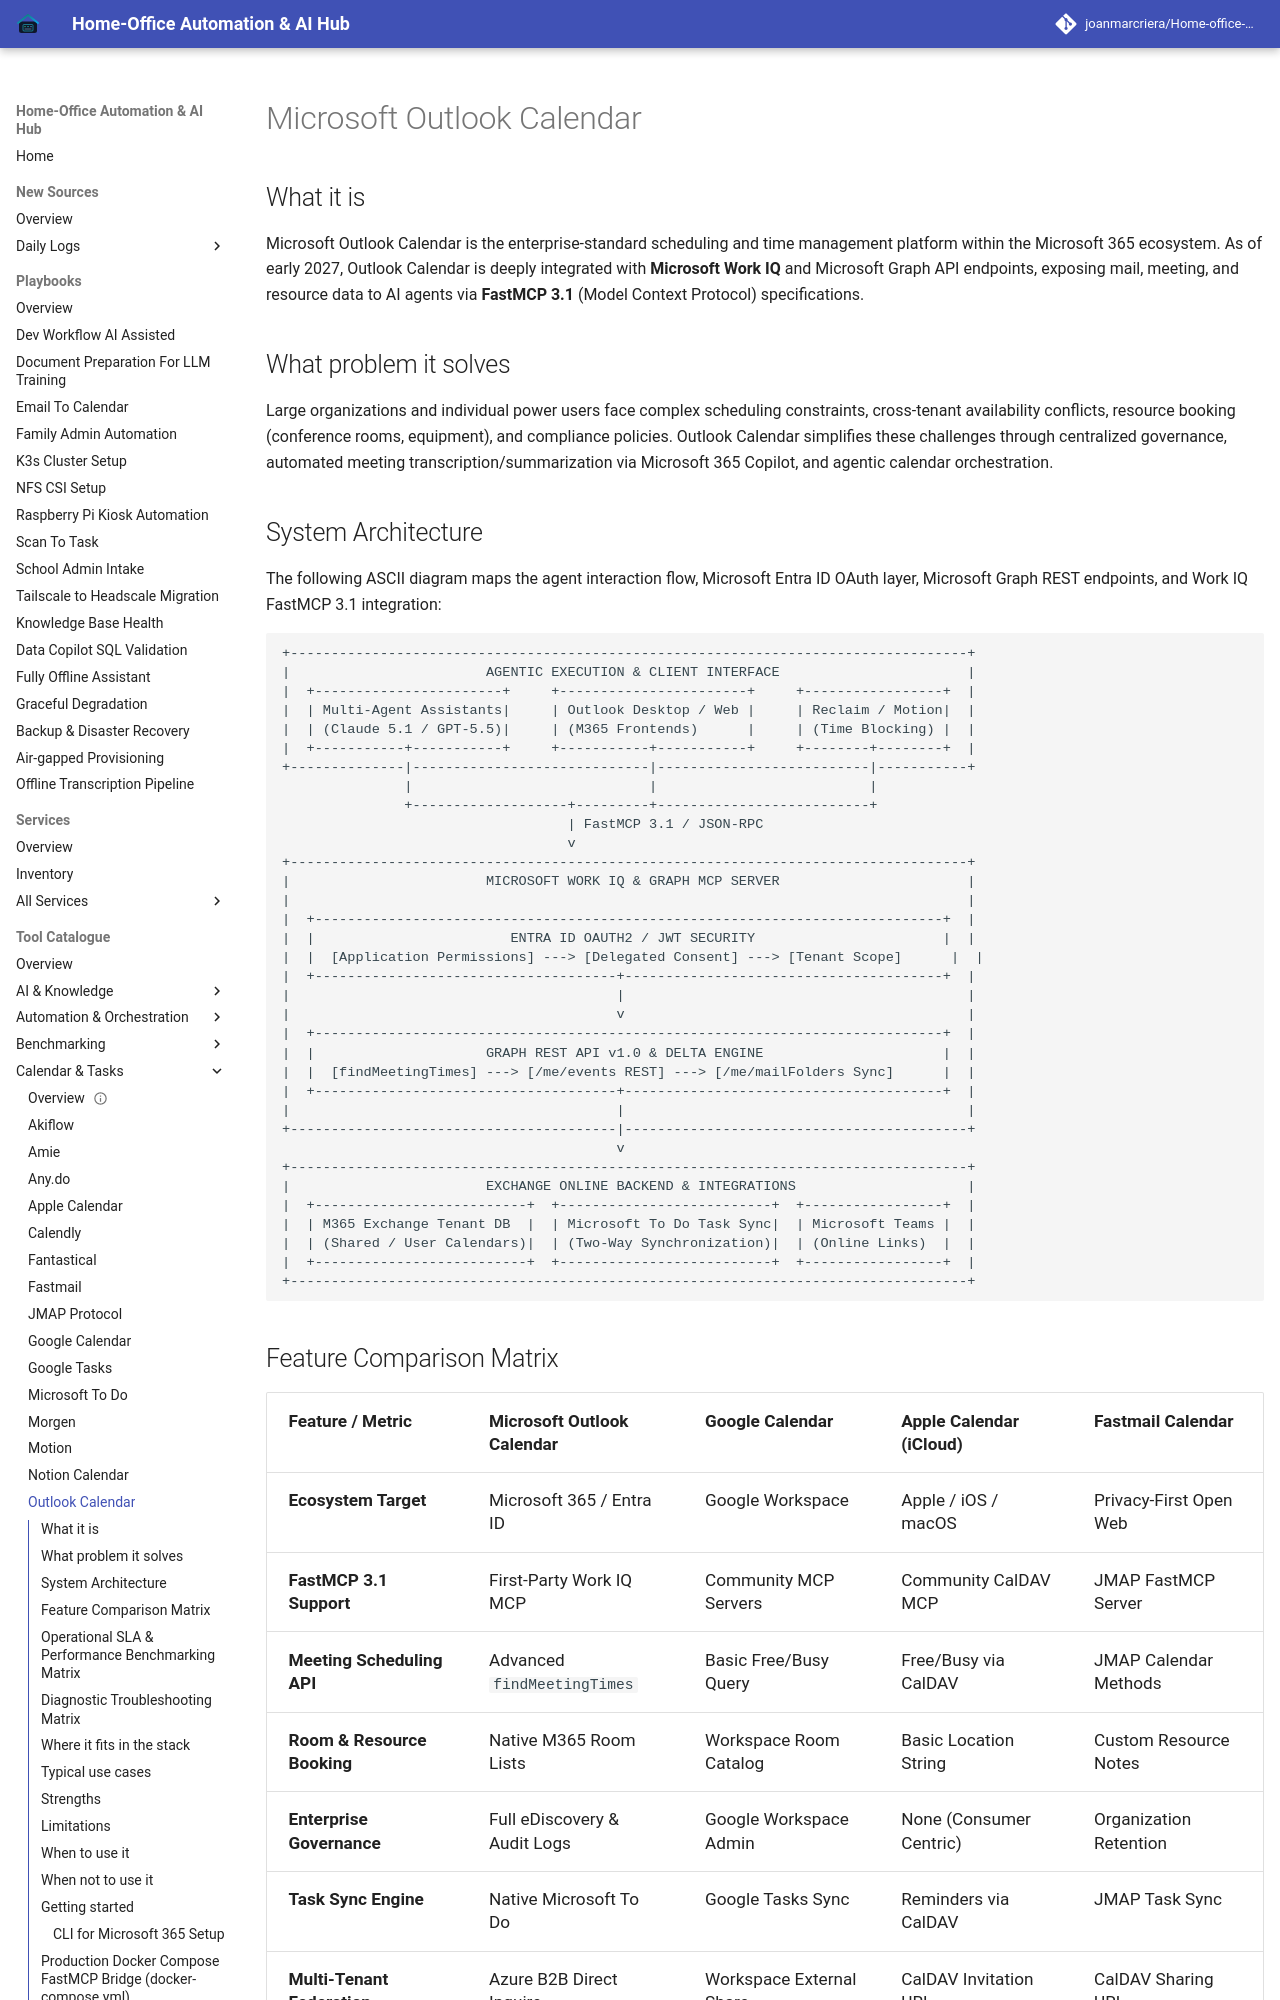

repository: joanmarcriera/Home-office-automations · page: tools/calendar_tasks/outlook/index.html · generator: mkdocs

# Microsoft Outlook Calendar

## What it is
Microsoft Outlook Calendar is the enterprise-standard scheduling and time management platform within the Microsoft 365 ecosystem. As of early 2027, Outlook Calendar is deeply integrated with **Microsoft Work IQ** and Microsoft Graph API endpoints, exposing mail, meeting, and resource data to AI agents via **FastMCP 3.1** (Model Context Protocol) specifications.

## What problem it solves
Large organizations and individual power users face complex scheduling constraints, cross-tenant availability conflicts, resource booking (conference rooms, equipment), and compliance policies. Outlook Calendar simplifies these challenges through centralized governance, automated meeting transcription/summarization via Microsoft 365 Copilot, and agentic calendar orchestration.
